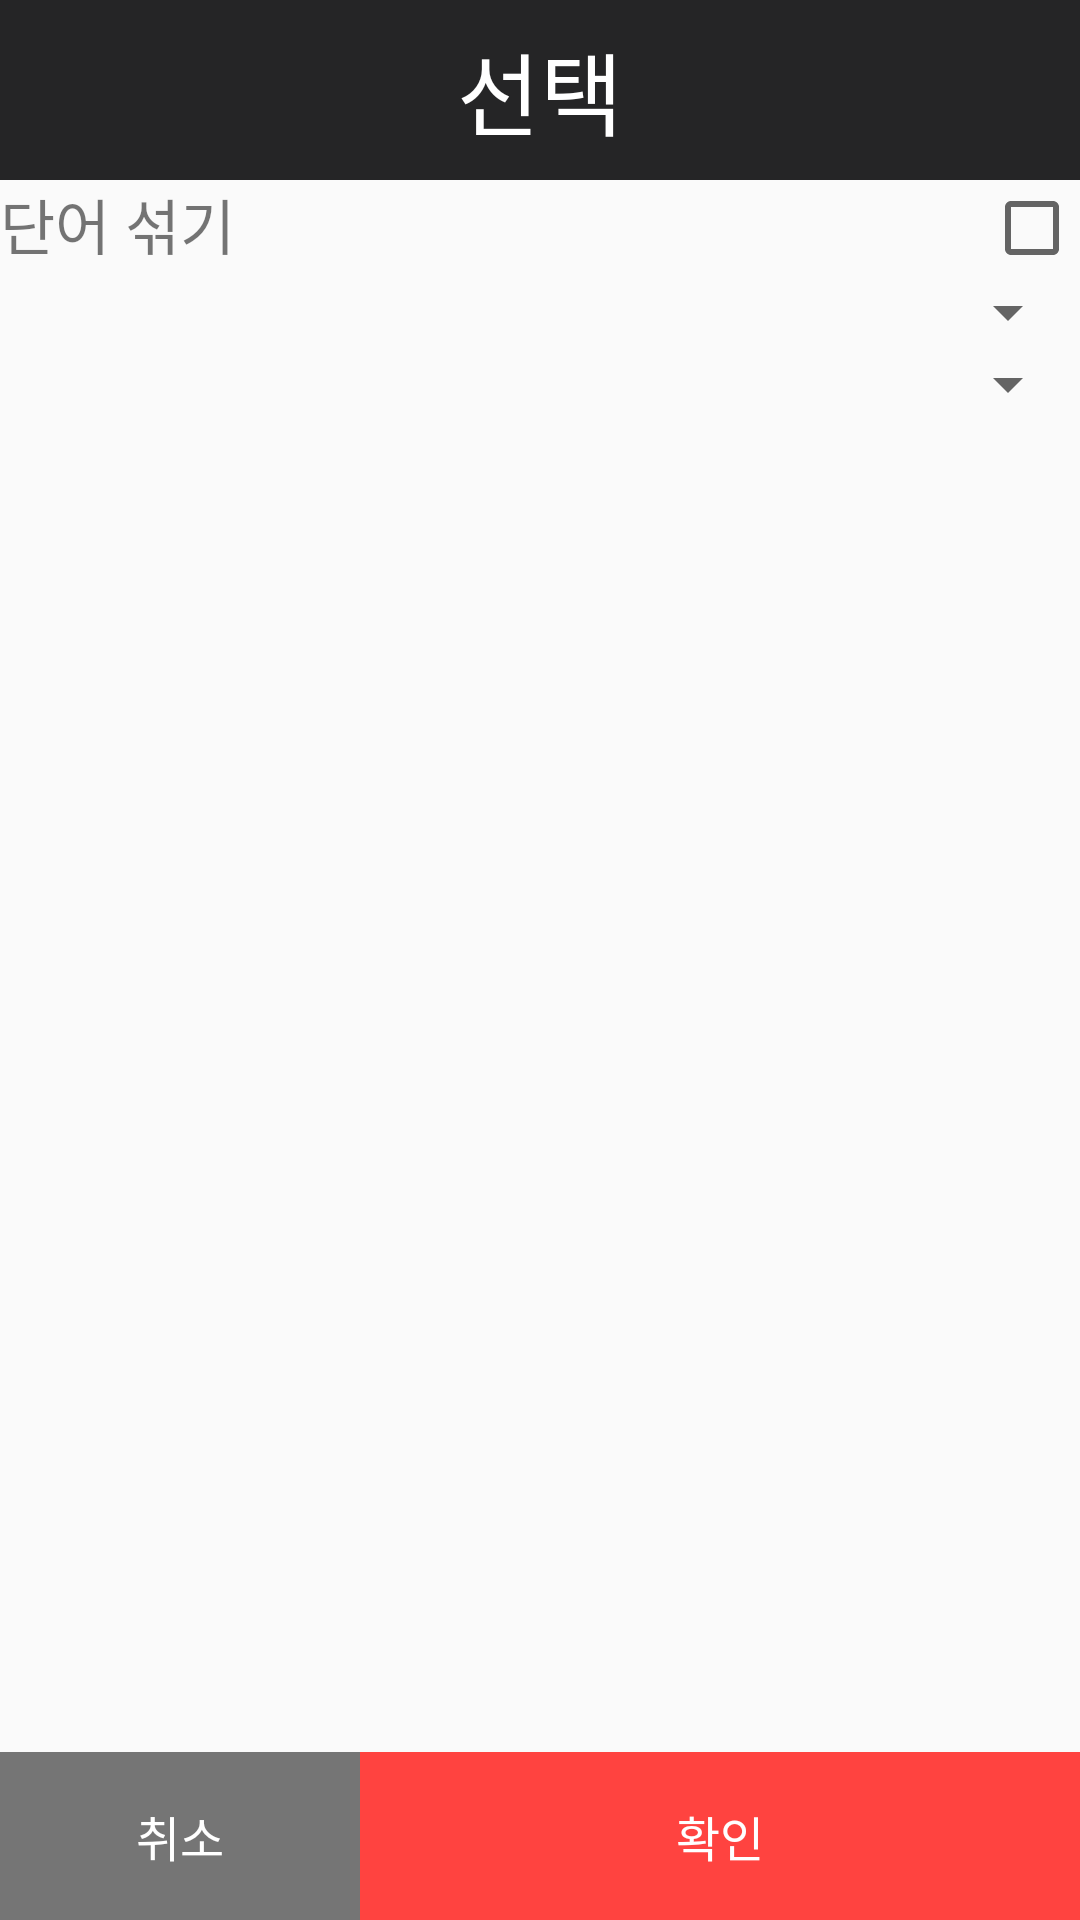

Reconstruct the res/layout file that produces this screen, plus the resources it refers to.
<!-- AndroidManifest.xml: application theme AppTheme -->
<!-- res/layout/custom_dialog_select.xml -->
<?xml version="1.0" encoding="utf-8"?>
<RelativeLayout xmlns:android="http://schemas.android.com/apk/res/android"
    android:layout_width="match_parent"
    android:layout_height="300dp"
    android:background="@android:color/transparent">



    <LinearLayout
        android:layout_width="match_parent"
        android:layout_height="match_parent"
        android:orientation="vertical">

        <TextView
            android:id="@+id/option_codetype_dialog_title_tv"
            android:layout_width="match_parent"
            android:layout_height="60dp"
            android:text="선택"
            android:textSize="30sp"
            android:gravity="center"
            android:background="#252526"
            android:textColor="#fff" />

        
        <RelativeLayout
            android:layout_width="match_parent"
            android:layout_height="wrap_content">
            <TextView
                android:layout_width="wrap_content"
                android:layout_height="wrap_content"
                android:textSize="20sp"
                android:text="단어 섞기"/>

            <CheckBox
                android:id="@+id/Shuffle_CheckBox"
                android:layout_width="wrap_content"
                android:layout_height="wrap_content"
                android:layout_alignParentRight="true"/>
        </RelativeLayout>

        <androidx.appcompat.widget.AppCompatSpinner
            android:id="@+id/VocaNote_Spinner"
            android:layout_width="match_parent"
            android:layout_height="wrap_content">

        </androidx.appcompat.widget.AppCompatSpinner>

        <androidx.appcompat.widget.AppCompatSpinner
            android:id="@+id/Chapter_Spinner"
            android:layout_width="match_parent"
            android:layout_height="wrap_content">

        </androidx.appcompat.widget.AppCompatSpinner>


    </LinearLayout>

    <LinearLayout
        android:id="@+id/dialog_numbers_bottom_layout"
        android:layout_width="match_parent"
        android:layout_height="56dp"
        android:minHeight="56dp"
        android:orientation="horizontal"
        android:weightSum="3"
        android:layout_alignParentStart="true"
        android:layout_alignParentEnd="true"
        android:layout_alignParentBottom="true">

        <TextView
            android:id="@+id/option_codetype_dialog_negative"
            android:layout_width="0dp"
            android:layout_height="match_parent"
            android:layout_weight="1"
            android:gravity="center"
            android:background="#757575"
            android:textColor="#fff"
            android:text="취소"
            android:textSize="16sp" />

        <TextView
            android:id="@+id/option_codetype_dialog_positive"
            android:layout_width="0dp"
            android:layout_height="match_parent"
            android:layout_weight="2"
            android:background="#ff4340"
            android:gravity="center"
            android:text="확인"
            android:textColor="#fff"
            android:textSize="16sp" />
    </LinearLayout>

</RelativeLayout>
<!-- resources referenced by this layout -->
<resources>
  <style name="AppTheme" parent="Theme.AppCompat.Light.NoActionBar"> 
          
          <item name="colorPrimary">@color/colorPrimary</item> 
          <item name="colorPrimaryDark">@color/colorPrimaryDark</item> 
          <item name="colorAccent">@color/colorAccent</item>
  
  
          <item name="android:windowLightStatusBar">true</item> 
  
          <item name="actionOverflowButtonStyle">@style/OverFlow</item>
      </style>
  <color name="colorPrimary">#6200EE</color>
  <color name="colorPrimaryDark">#ffffff</color>
  <color name="colorAccent">#ff4340</color>
  <style name="OverFlow" parent="Widget.AppCompat.ActionButton.Overflow">
          <item name="android:src">@drawable/button_hamburger_size</item>
      </style>
</resources>
